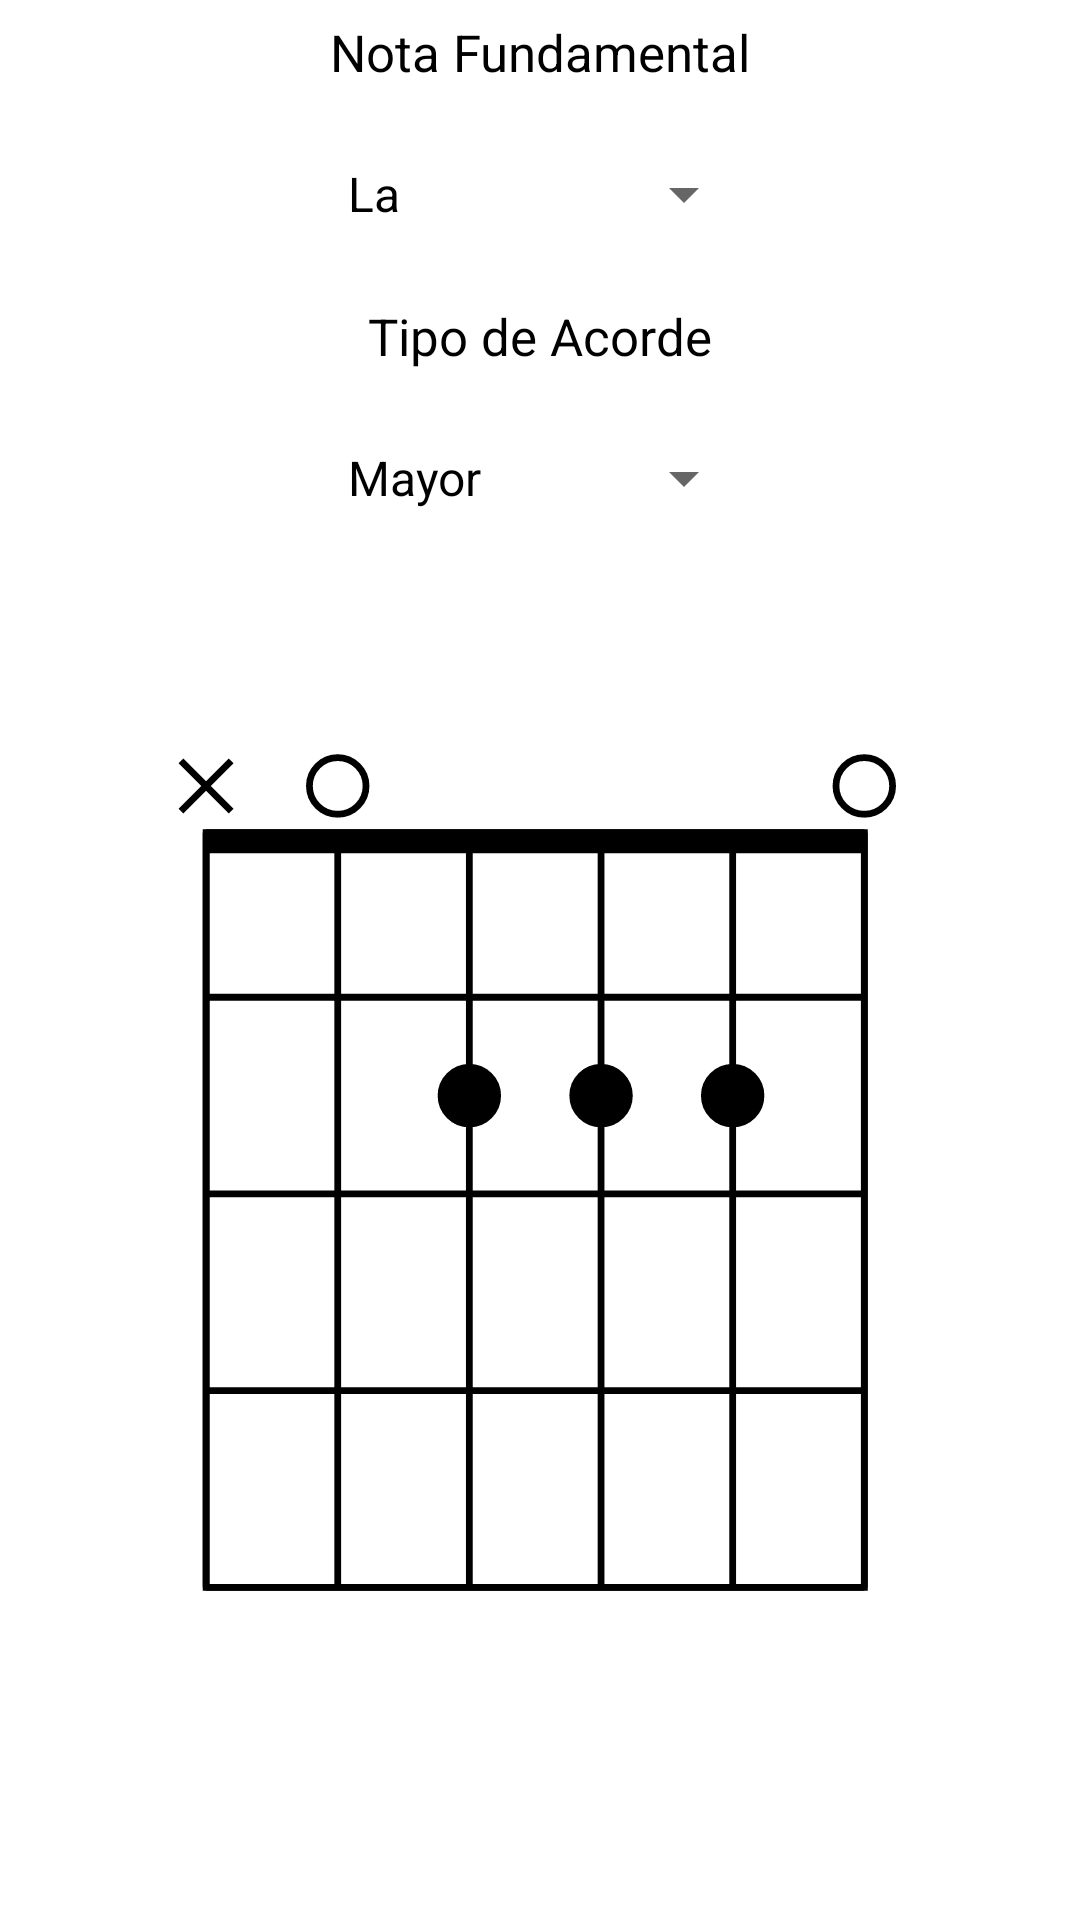

Reconstruct the res/layout file that produces this screen, plus the resources it refers to.
<!-- AndroidManifest.xml: application theme Theme.GuitarTraina -->
<!-- res/layout/activity_chord_library.xml -->
<?xml version="1.0" encoding="utf-8"?>
<androidx.constraintlayout.widget.ConstraintLayout xmlns:android="http://schemas.android.com/apk/res/android"
    xmlns:app="http://schemas.android.com/apk/res-auto"
    xmlns:tools="http://schemas.android.com/tools"
    android:layout_width="match_parent"
    android:layout_height="match_parent"
    tools:context=".activities.ChordLibraryActivity">

    <androidx.constraintlayout.widget.Guideline
        android:id="@+id/guideline7"
        android:layout_width="wrap_content"
        android:layout_height="wrap_content"
        android:orientation="vertical"
        app:layout_constraintGuide_percent="0.30" />

    <androidx.constraintlayout.widget.Guideline
        android:id="@+id/guideline8"
        android:layout_width="wrap_content"
        android:layout_height="wrap_content"
        android:orientation="vertical"
        app:layout_constraintGuide_percent="0.7" />

    <androidx.constraintlayout.widget.ConstraintLayout
        android:id="@+id/constraintLayout"
        android:layout_width="0dp"
        android:layout_height="0dp"
        app:layout_constraintBottom_toTopOf="@id/chordView"
        app:layout_constraintEnd_toEndOf="@id/guideline8"
        app:layout_constraintStart_toStartOf="@id/guideline7"
        app:layout_constraintTop_toTopOf="parent">

        <TextView
            android:id="@+id/textView"
            android:layout_width="wrap_content"
            android:layout_height="wrap_content"
            android:text="@string/root_note"
            android:textSize="17sp"
            app:layout_constraintBottom_toTopOf="@+id/root_note"
            app:layout_constraintEnd_toEndOf="parent"
            app:layout_constraintStart_toStartOf="parent"
            app:layout_constraintTop_toTopOf="parent" />

        <Spinner
            android:id="@+id/root_note"
            style="@style/Widget.AppCompat.Spinner.DropDown"
            android:layout_width="match_parent"
            android:layout_height="60dp"
            android:defaultValue="@array/notes"
            android:entries="@array/notes"
            app:layout_constraintBottom_toTopOf="@id/chord_type"
            app:layout_constraintTop_toTopOf="parent" />

        <TextView
            android:layout_width="wrap_content"
            android:layout_height="wrap_content"
            android:text="@string/chord_type"
            android:textSize="17sp"

            app:layout_constraintBottom_toTopOf="@+id/chord_type"
            app:layout_constraintEnd_toEndOf="parent"
            app:layout_constraintStart_toStartOf="parent"
            app:layout_constraintTop_toBottomOf="@+id/root_note" />

        <Spinner
            android:id="@+id/chord_type"
            style="@style/Widget.AppCompat.Spinner.DropDown"
            android:layout_width="match_parent"
            android:layout_height="60dp"
            android:defaultValue="@array/chords"
            android:entries="@array/chords"
            app:layout_constraintBottom_toBottomOf="parent"
            app:layout_constraintTop_toBottomOf="@id/root_note" />

        <androidx.constraintlayout.widget.Barrier
            android:layout_width="wrap_content"
            android:layout_height="wrap_content"
            app:barrierDirection="left"
            app:constraint_referenced_ids="root_note" />

        <androidx.constraintlayout.widget.Barrier
            android:layout_width="wrap_content"
            android:layout_height="wrap_content"
            app:barrierDirection="right"
            app:constraint_referenced_ids="root_note" />


    </androidx.constraintlayout.widget.ConstraintLayout>

    <androidx.constraintlayout.widget.Guideline
        android:id="@+id/guideline9"
        android:layout_width="wrap_content"
        android:layout_height="wrap_content"
        android:orientation="horizontal"
        app:layout_constraintGuide_percent="0.35" />

    <androidx.constraintlayout.widget.Guideline
        android:id="@+id/guideline10"
        android:layout_width="wrap_content"
        android:layout_height="wrap_content"
        android:orientation="horizontal"
        app:layout_constraintGuide_percent="0.85" />

    <TextView
        android:id="@+id/fret_indicator"
        android:layout_width="wrap_content"
        android:layout_height="wrap_content"
        android:textAlignment="textStart"
        android:textSize="17sp"
        android:textStyle="bold"
        app:layout_constraintBottom_toTopOf="@+id/guideline10"
        app:layout_constraintEnd_toEndOf="parent"
        app:layout_constraintHorizontal_bias="0.07"
        app:layout_constraintStart_toStartOf="parent"
        app:layout_constraintTop_toTopOf="@+id/guideline9"
        app:layout_constraintVertical_bias="0.20" />

    <ImageButton
        android:id="@+id/before_chord_btn"
        android:layout_width="wrap_content"
        android:layout_height="wrap_content"
        android:backgroundTint="@android:color/transparent"
        android:src="@drawable/baseline_navigate_before_24"
        app:layout_constraintBottom_toTopOf="@+id/guideline10"
        app:layout_constraintEnd_toEndOf="parent"
        app:layout_constraintHorizontal_bias="0.05"
        app:layout_constraintStart_toStartOf="parent"
        app:layout_constraintTop_toTopOf="@id/guideline9" />

    <ImageView
        android:id="@+id/chordView"
        android:layout_width="match_parent"
        android:layout_height="0dp"
        android:adjustViewBounds="true"
        android:contentDescription="@string/guitartraina_logo"
        android:paddingHorizontal="20dp"
        android:scaleType="fitCenter"
        android:src="@drawable/a_chord"
        app:layout_constraintBottom_toTopOf="@+id/guideline10"
        app:layout_constraintTop_toTopOf="@id/guideline9"
        app:tint="?android:textColor" />

    <ImageButton
        android:id="@+id/next_chord_btn"
        android:layout_width="wrap_content"
        android:layout_height="wrap_content"
        android:backgroundTint="@android:color/transparent"
        android:src="@drawable/baseline_navigate_next_24"
        app:layout_constraintBottom_toTopOf="@+id/guideline10"
        app:layout_constraintEnd_toEndOf="parent"
        app:layout_constraintHorizontal_bias="0.95"
        app:layout_constraintStart_toStartOf="parent"
        app:layout_constraintTop_toTopOf="@id/guideline9" />

    <TextView
        android:id="@+id/textView2"
        android:layout_width="wrap_content"
        android:layout_height="wrap_content"
        android:text="@string/capo_barre_chord"
        android:textSize="17sp"
        android:visibility="invisible"
        app:layout_constraintBottom_toBottomOf="parent"
        app:layout_constraintEnd_toEndOf="parent"
        app:layout_constraintStart_toStartOf="parent"
        app:layout_constraintTop_toBottomOf="@+id/chordView" />
</androidx.constraintlayout.widget.ConstraintLayout>
<!-- resources referenced by this layout -->
<resources>
  <string-array name="chords">
          <item>Mayor</item>
          <item>Menor</item>
          <item>5</item>
          <item>7</item>
          <item>7m</item>
      </string-array>
  <string-array name="notes">
          <item>La</item>
          <item>La#</item>
          <item>Si</item>
          <item>Do</item>
          <item>Do#</item>
          <item>Re</item>
          <item>Re#</item>
          <item>Mi</item>
          <item>Fa</item>
          <item>Fa#</item>
          <item>Sol</item>
          <item>Sol#</item>
      </string-array>
  <!-- drawable a_chord: vector/xml drawable (drawable, 4376 chars, omitted) -->
  <string name="capo_barre_chord">Toca con capo o con cejilla en el traste indicado</string>
  <string name="chord_type">Tipo de Acorde</string>
  <string name="guitartraina_logo" translatable="false">GuitarTraina Logo</string>
  <string name="root_note">Nota Fundamental</string>
  <style name="Theme.GuitarTraina" parent="Theme.MaterialComponents.DayNight.DarkActionBar">
          
          <item name="colorPrimary">@color/purple_500</item>
          <item name="colorPrimaryVariant">@color/purple_700</item>
          <item name="colorOnPrimary">@color/white</item>
          
          <item name="colorSecondary">@color/teal_200</item>
          <item name="colorSecondaryVariant">@color/teal_700</item>
          <item name="colorOnSecondary">@color/black</item>
          
          <item name="android:statusBarColor">?attr/colorPrimaryVariant</item>
          
          <item name="android:textColor">@color/black</item>
  
      </style>
  <!-- not gathered from this repository: default colours our renderer supplied (Android Studio template values) -->
  <color name="purple_500">#FF6200EE</color>
  <color name="purple_700">#FF3700B3</color>
  <color name="teal_200">#FF03DAC5</color>
  <color name="teal_700">#FF018786</color>
  <color name="black">#FF000000</color>
  <color name="white">#FFFFFFFF</color>
</resources>
